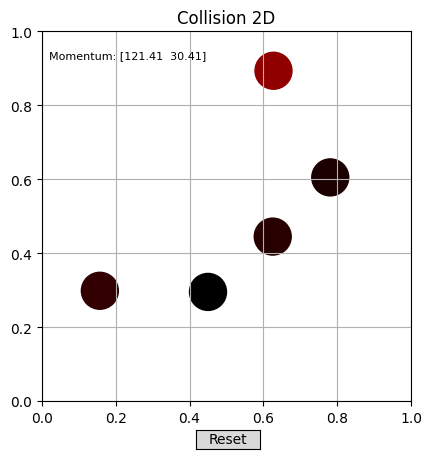

Source code (Python):
#------------------------------------------------
# name: collision_2d.py
# author: taster
# date: 2025-03-17 20:03:57 星期一
# [redacted]
# description: 2维完全弹性碰撞
#------------------------------------------------
import matplotlib.pyplot as plt
from matplotlib.patches import Rectangle, Circle
from matplotlib.widgets import Button
import matplotlib.animation as animation
import numpy as np
import datetime
import matplotlib.gridspec as gridspec

def random_color(seed=None):
    if seed:
        np.random.seed(seed)
    return "#%02x%02x%02x" % (
        np.random.randint(0, 256),
        np.random.randint(0, 256),
        np.random.randint(0, 256)
    )

def weighted_color(mass, max_mass):
    """根据质量来区别颜色"""
    return "#%02x%02x%02x" % (
        255 - int(255 * mass / max_mass),
        0, # 255 - int(255 * mass / max_mass),
        0, # 255 - int(255 * mass / max_mass),
    )

class CollisionSimulator2D:
    def __init__(self, xlim=[0, 1], ylim=[0, 1], N=2):
        # 全局参数设置
        self.xmin, self.xmax = xlim  # 边界
        self.ymin, self.ymax = ylim  # 边界
        self.g               = 98    # 重力加速度
        self.damping         = 0.995 # 阻尼
        self.N               = N     # 物体数量
        self.radius          = 0.05  # 小球的直径
        self.dt              = 1e-3  # 时间步长

        self.initialize_parameters() # 随机生成位置、质量、速度
        self.initialize_figure()     # 初始化matplotlib画布
        self.initialize_balls()      # 初始化小球位置

        # 添加重置按钮
        ax_reset = plt.axes([0.465, 0.01, 0.1, 0.04])  # 按钮位置
        self.reset_button = Button(ax_reset, 'Reset')
        self.reset_button.on_clicked(self.reset)

        # 添加鼠标事件绑定
        self.dragging = False
        self.selected_ball = None
        self.fig.canvas.mpl_connect("button_press_event", self.on_press)
        self.fig.canvas.mpl_connect("motion_notify_event", self.on_motion)
        self.fig.canvas.mpl_connect("button_release_event", self.on_release)

        # 添加文本框用于显示动量和
        self.momentum = self.cal_momentum()
        self.text_box = self.ax.text(
            0.02, 0.95, f'Momentum: {np.round(self.momentum, 2)}', 
            transform=self.ax.transAxes, fontsize=8, verticalalignment='top',
        )

        # # 记录动能
        # self.energy = [(0.5 * self.mass[:, np.newaxis] * self.vol ** 2).sum()]
        # self.energy_line, = self.curve_ax.plot(np.arange(len(self.energy)), self.energy)

    def update(self, frame):
        """每一帧更新时调用的方法"""
        if self.selected_ball is not None:
            # 如果存在被选择的球，那么在更新状态前需要保存它的原状态
            selected_pos = self.pos[self.selected_ball].copy()
            selected_vol = self.vol[self.selected_ball].copy()
        self.handle_wall_collision()  # 处理与墙的碰撞
        self.handle_block_collision() # 处理小球间的碰撞
        self.handle_gravity()         # 加入重力
        # self.handle_damping()         # 加入阻尼
        self.update_positions()       # 更新位置
        if self.selected_ball is not None:
            self.pos[self.selected_ball] = selected_pos
            self.vol[self.selected_ball] = selected_vol
        for i in range(self.N):
            self.balls[i].set_center(self.pos[i])

        # 更新动量和
        self.momentum = self.cal_momentum()
        self.text_box.set_text(f"Momentum: {np.round(self.momentum, 2)}")
        # self.energy.append((0.5 * self.mass[:, np.newaxis] * self.vol ** 2).sum())
        # self.energy_line.set_data(np.arange(len(self.energy)), self.energy)
        # self.curve_ax.set_xlim(0, len(self.energy))
        # self.curve_ax.set_ylim(np.min(self.energy), np.max(self.energy))

        # return (*self.balls, self.text_box, self.energy_line)
        return (*self.balls, self.text_box)

    def gen_non_contact_balls(self):
        """生成无接触的球，废弃"""
        ball_list = []
        for i in range(self.N):
            tmp_ball = np.array([0., 0.])
            for _ in range(100): # 最多尝试生成的次数
                tmp_ball = np.array([
                    np.random.uniform(self.xmin + self.radius, self.xmax - self.radius),
                    np.random.uniform(self.ymin + self.radius, self.ymax - self.radius),
                ])
                flag = True
                for ball in ball_list:
                    # 计算距离
                    if np.linalg.vector_norm(tmp_ball - ball) <= 2 * self.radius:
                        flag = False
                if flag:
                    break
            ball_list.append(tmp_ball)
        return np.stack(ball_list)

    """
    物理更新
    """
    def handle_wall_collision(self):
        """处理与墙的碰撞"""
        self.vol[(self.pos[:, 0] >= self.xmax - self.radius) | (self.pos[:, 0] <= self.xmin + self.radius), 0] *= -1
        self.vol[(self.pos[:, 1] >= self.ymax - self.radius) | (self.pos[:, 1] <= self.ymin + self.radius), 1] *= -1

    def handle_block_collision(self):
        """处理小球间的碰撞"""
        for i in range(self.N):
            # 逐一计算是否碰撞
            for j in range(i + 1, self.N):
                # 获取法向量
                if np.linalg.vector_norm(self.pos[i] - self.pos[j]) <= 2 * self.radius: # 发生了碰撞
                    # n_vec = self.pos[i] - self.pos[j]
                    # n_vec = n_vec / np.linalg.vector_norm(n_vec)
                    # u1, u2 = self.vol[i], self.vol[j]
                    # m1, m2 = self.mass[i], self.mass[j]
                    #
                    # # 方向
                    # u1_direction = u1 - 2 * np.dot(u1, n_vec) * n_vec
                    # u2_direction = u2 - 2 * np.dot(u2, n_vec) * n_vec
                    # self.vol[i] = u1_direction
                    # self.vol[j] = u2_direction

                    # 碰撞的切向速度分量不变，而碰撞的法向速度分量服从一维完全弹性碰撞的关系
                    m1, m2 = self.mass[i], self.mass[j]

                    n = self.pos[i] - self.pos[j]
                    n = n / np.linalg.vector_norm(n) # 单位法向量
                    t = np.array([-n[1], n[0]]) # 对应的单位切向量

                    vi, vj = self.vol[i], self.vol[j]
                    vin, vjn = np.dot(vi, n), np.dot(vj, n) # 法向分量
                    vit, vjt = np.dot(vi, t), np.dot(vj, t) # 切向分量

                    # 计算碰撞后的法向速度
                    vin_new = ((m1 - m2) * vin + 2 * m2 * vjn) / (m1 + m2)
                    vjn_new = ((m2 - m1) * vjn + 2 * m1 * vin) / (m1 + m2)
                    
                    self.vol[i] = vin_new * n + vit * t
                    self.vol[j] = vjn_new * n + vjt * t

    def handle_gravity(self):
        """引入重力"""
        self.vol[:, 1] -= self.mass * self.g * self.dt 

    def handle_damping(self):
        """引入阻尼"""
        self.vol = self.damping * self.vol

    def update_positions(self):
        """更新位置"""
        self.pos += self.vol * self.dt
        self.solve_overlaps() # 重叠检查
        # 边界检查
        self.pos[:, 0] = np.clip(self.pos[:, 0], self.xmin + self.radius, self.xmax - self.radius)
        self.pos[:, 1] = np.clip(self.pos[:, 1], self.ymin + self.radius, self.ymax - self.radius)

    """
    重叠检查
    """
    def solve_overlaps(self, max_iter=10):
        """检查并解决小球重叠的问题"""
        for _ in range(max_iter):
            pairs = self.find_overlapping_pairs() # 找到重叠的小球组
            if len(pairs) == 0:
                break # 没有则退出
            for i, j in pairs:
                self.adjust_overlapping_pair(i, j)

    def find_overlapping_pairs(self):
        """找出所有重叠的小球对"""
        delta = self.pos[:, np.newaxis, :] - self.pos[np.newaxis, :, :] # 计算所有小球的坐标差矩阵
        dist = np.sqrt(np.sum(delta**2, axis=2))                        # 计算每对小球之间的距离平方
        np.fill_diagonal(dist, np.inf)                                  # 忽略对角线元素（自身比较）
        overlap_mask = dist < 2 * self.radius - 1e-5                    # 判断是否存在重叠
        return np.argwhere(overlap_mask)

    def adjust_overlapping_pair(self, i, j):
        """调整两个重叠小球的位置"""
        delta = self.pos[i] - self.pos[j] # 方向向量
        distance = np.linalg.norm(delta)
        if distance == 0: # 如果圆心重叠，随机确定一个方向向量
            delta = np.random.rand(2) - 0.5
            distance = 1e-5

        # 计算需要移动的距离（重叠量的一半）
        overlap = (2 * self.radius - distance) / 2
        direction = delta / distance

        # 根据质量分配移动比例
        total_mass = self.mass[i] + self.mass[j]
        self.pos[i] += direction * overlap * (self.mass[j] / total_mass)
        self.pos[j] -= direction * overlap * (self.mass[i] / total_mass)

    """
    初始化函数
    """
    def initialize_parameters(self):
        """初始化物理参数"""
        self.mass = np.random.uniform(1, 10, self.N) # 质量 (N)
        # self.pos = self.gen_non_contact_balls() # 位置 (N, 2)
        self.pos = np.column_stack([
            np.random.uniform(self.xmin + self.radius, self.xmax - self.radius, self.N),
            np.random.uniform(self.ymin + self.radius, self.ymax - self.radius, self.N),
        ])
        self.vol = np.column_stack([
            np.random.uniform(0.0, 5.0, self.N),
            np.random.uniform(0.0, 5.0, self.N),
        ]) # 速度 (N, 2)

    def initialize_balls(self):
        """初始化小球图形"""
        # 移除旧的小球（如果有）
        if hasattr(self, 'balls'):
            for ball in self.balls:
                ball.remove()
        # 生成新小球
        self.balls = [
            Circle((x, y), radius=self.radius, fill=True, color=weighted_color(mass, np.max(self.mass)))
            for x, y, mass in zip(self.pos[:, 0], self.pos[:, 1], self.mass)
        ]
        for ball in self.balls:
            self.ax.add_patch(ball)

    def initialize_figure(self):
        """创建图形和坐标轴"""
        plt.rcParams["font.sans-serif"]=["Source Code Pro", "SimHei"]  # 正常显示中文
        plt.rcParams["axes.unicode_minus"] = False # 该语句解决图像中的负号乱码问题
        # self.fig = plt.figure(figsize=(12, 5))
        # gs = gridspec.GridSpec(2, 2, height_ratios=[1, 1], width_ratios=[1, 2])
        # self.ax = self.fig.add_subplot(gs[:, 0])
        self.fig, self.ax = plt.subplots()
        self.ax.set_xlim(self.xmin, self.xmax)  # 设置x轴范围
        self.ax.set_ylim(self.ymin, self.xmax)  # 设置y轴范围
        self.ax.set_aspect('equal', adjustable='box')  # 确保比例为1:1
        self.ax.set_title("Collision 2D")
        self.ax.grid(True)

        # # 添加一个新的子图用于绘制能量变化
        # self.curve_ax = self.fig.add_subplot(gs[:, 1])
        # self.curve_ax.set_aspect(aspect='auto')
        # self.curve_ax.set_title('Energy curve')
        # self.curve_ax.grid(True)

    """
    交互相关函数
    """
    def reset(self, event):
        """重置按钮的回调函数"""
        self.initialize_parameters()
        self.initialize_balls()
        # self.energy = [(0.5 * self.mass[:, np.newaxis] * self.vol ** 2).sum()]

    def on_press(self, event):
        """鼠标按下时选择小球"""
        if event.inaxes != self.ax: # 未选中
            return
        for idx, ball in enumerate(self.balls):
            center = ball.center
            dist = np.hypot(event.xdata - center[0], event.ydata - center[1]) # 求斜边
            if dist <= self.radius:
                self.dragging = True
                self.selected_ball = idx
                self.vol[idx] = [0, 0] # 拖拽的时候将速度清零
                break

    def on_motion(self, event):
        """鼠标拖动的时候更新小球的位置"""
        if not self.dragging or event.inaxes != self.ax:
            return
        self.pos[self.selected_ball] = [
            np.clip(event.xdata, self.xmin + self.radius, self.xmax - self.radius),
            np.clip(event.ydata, self.ymin + self.radius, self.ymax - self.radius)
        ]
        self.balls[self.selected_ball].set_center(self.pos[self.selected_ball])
    
    def on_release(self, event):
        """鼠标释放时的操作"""
        self.dragging = False
        self.selected_ball = None

    """
    其他函数
    """
    def cal_momentum(self):
        """计算动量和"""
        return (self.vol * self.mass[:, np.newaxis]).sum(axis=0)

    def play(self, frames=1000, interval=10):
        """运行动画"""
        ani = animation.FuncAnimation(self.fig, self.update, frames=frames, interval=interval, blit=True)
        plt.show()

if __name__ == "__main__":
    # 使用示例
    # 这里的动量和不相等不是因为碰撞过程计算有误，而是因为小球会被墙反弹，反弹之后会改变其动量
    simulator = CollisionSimulator2D(N=5)
    simulator.play()

